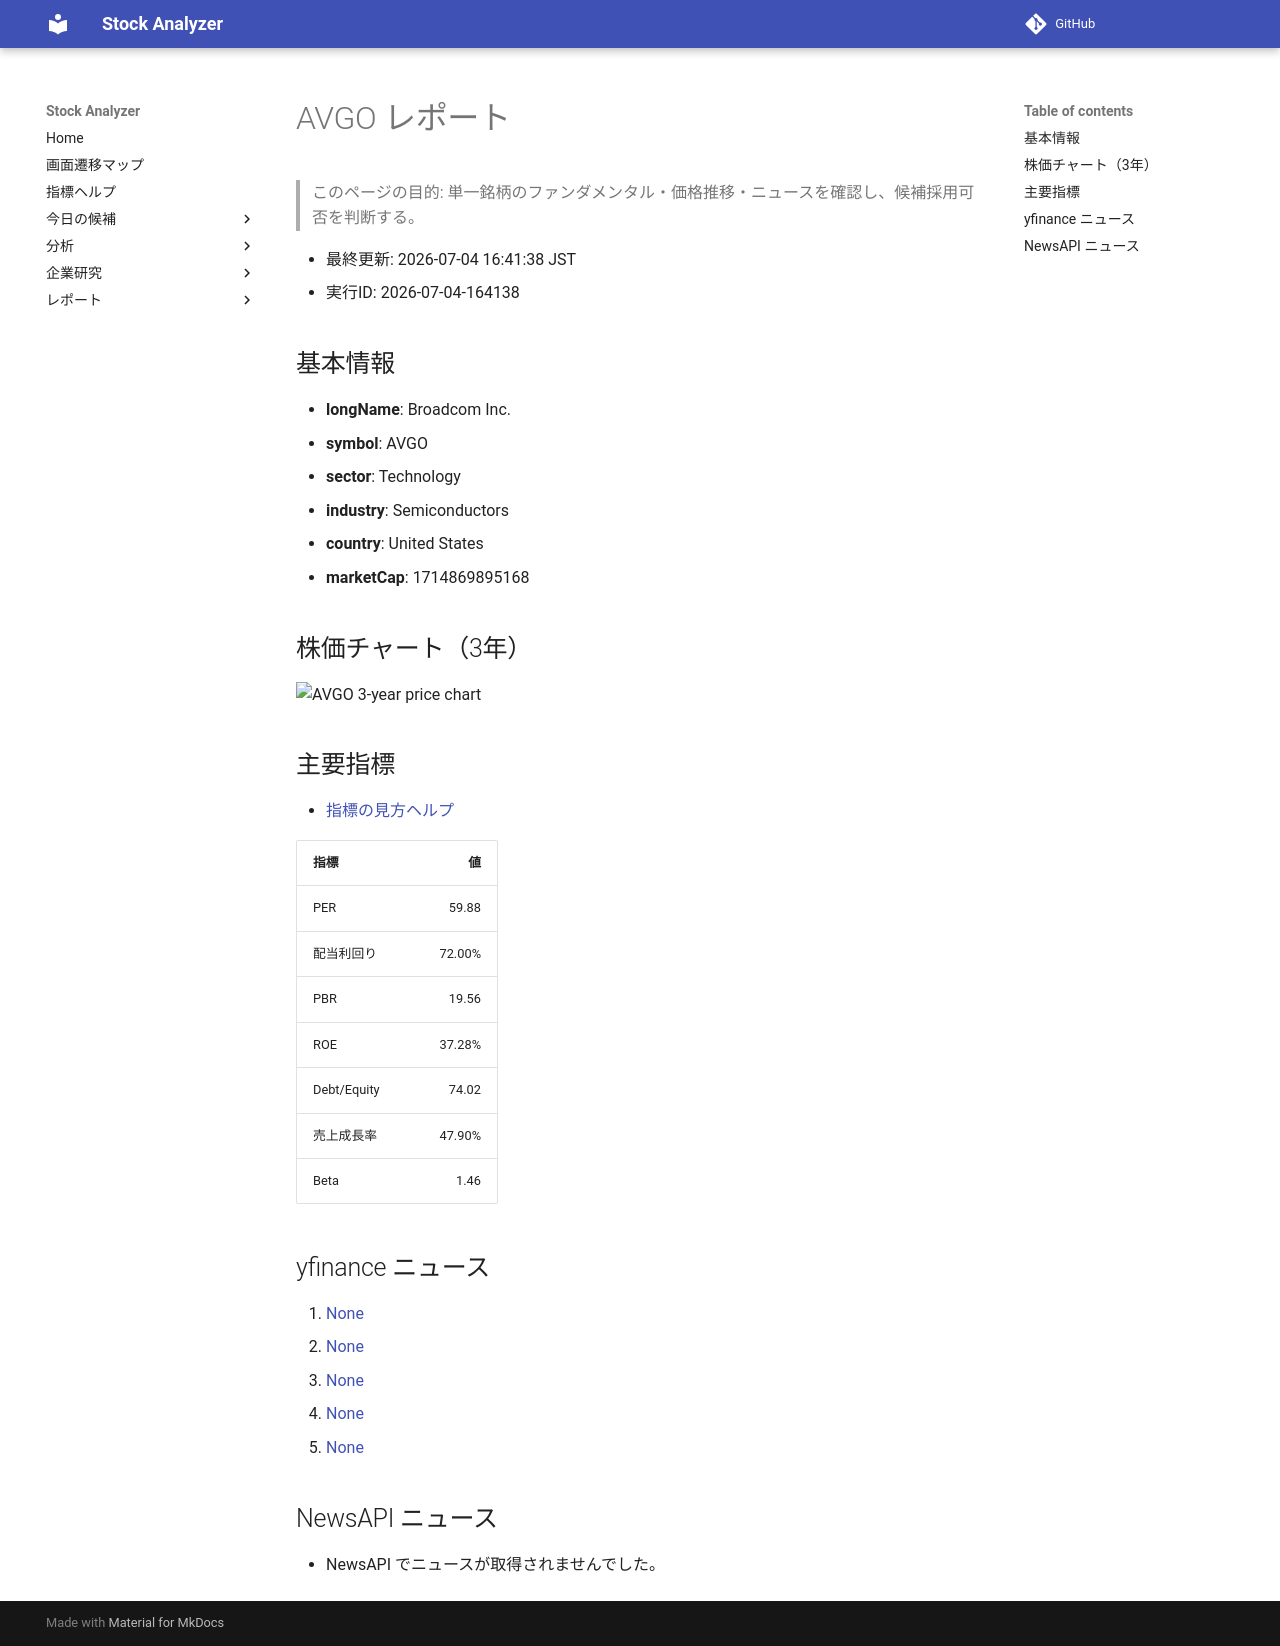

repository: Yumi-note/Making-APP · page: reports/2026-07-04/164138/AVGO/index.html · generator: mkdocs

# AVGO レポート

> このページの目的: 単一銘柄のファンダメンタル・価格推移・ニュースを確認し、候補採用可否を判断する。

- 最終更新: 2026-07-04 16:41:38 JST
- 実行ID: 2026-07-04-164138

## 基本情報

- **longName**: Broadcom Inc.
- **symbol**: AVGO
- **sector**: Technology
- **industry**: Semiconductors
- **country**: United States
- **marketCap**: 1714869895168

## 株価チャート（3年）

![AVGO 3-year price chart](AVGO_3y.png)

## 主要指標

- [指標の見方ヘルプ](../../../../indicators.md)

| 指標 | 値 |
|---|---:|
| PER | 59.88 |
| 配当利回り | 72.00% |
| PBR | 19.56 |
| ROE | 37.28% |
| Debt/Equity | 74.02 |
| 売上成長率 | 47.90% |
| Beta | 1.46 |

## yfinance ニュース

1. [None](None)
2. [None](None)
3. [None](None)
4. [None](None)
5. [None](None)

## NewsAPI ニュース

- NewsAPI でニュースが取得されませんでした。
